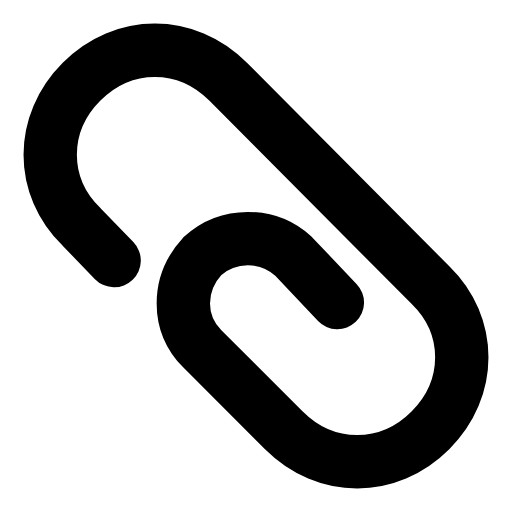
t = 0.00 s
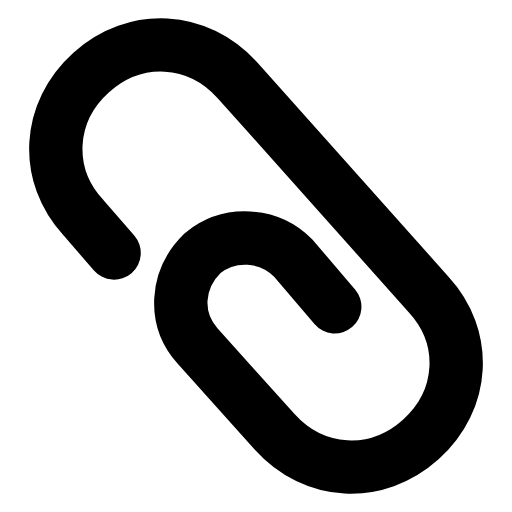
t = 0.28 s
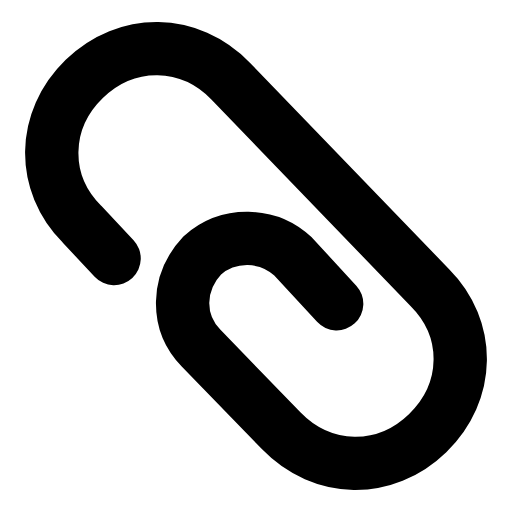
t = 0.53 s
t = 0.78 s: frame unchanged from t = 0.00 s, image omitted
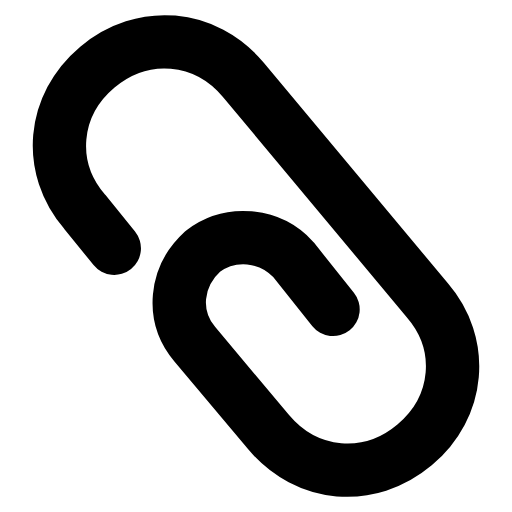
t = 1.09 s
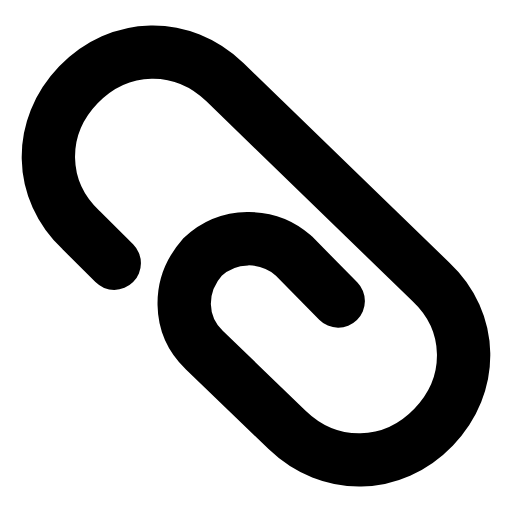
t = 1.33 s

The animated SVG that drew these frames (rendered in a browser with its animation timeline set to each time). Animation: 1 SMIL element (animateTransform=1); one cycle of 1.60 s, repeats indefinitely.

<svg xmlns="http://www.w3.org/2000/svg" width="24" height="24" viewBox="0 0 24 24" fill="none"><g transform="translate(-1.08 -1.08) scale(1.09)"><g><animateTransform attributeName="transform" type="rotate" values="0 12 12;-6 12 12;5 12 12;0 12 12;0 12 12;5 12 12;-6 12 12;0 12 12;0 12 12" keyTimes="0;0.135;0.2925;0.45;0.6;0.705;0.81;0.9;1" dur="1.6s" repeatCount="indefinite" calcMode="spline" keySplines="0.16 1 0.3 1;0.16 1 0.3 1;0.16 1 0.3 1;0.16 1 0.3 1;0.16 1 0.3 1;0.16 1 0.3 1;0.16 1 0.3 1;0.16 1 0.3 1"/><path stroke="currentColor" stroke-width="2.294" stroke-linecap="round" stroke-linejoin="round" fill="none" d="M5.9 12.2L4.5 10.75C2.7 9 2.7 6.3 4.5 4.5C6.3 2.7 9 2.7 10.8 4.5L19.5 13.25C21.3 15 21.3 17.7 19.5 19.5C17.7 21.3 15 21.3 13.2 19.5L9.7 16C8.6 14.9 8.6 13.2 9.7 12C10.8 11 12.5 11 13.6 12L15.5 14"></path></g></g></svg>
